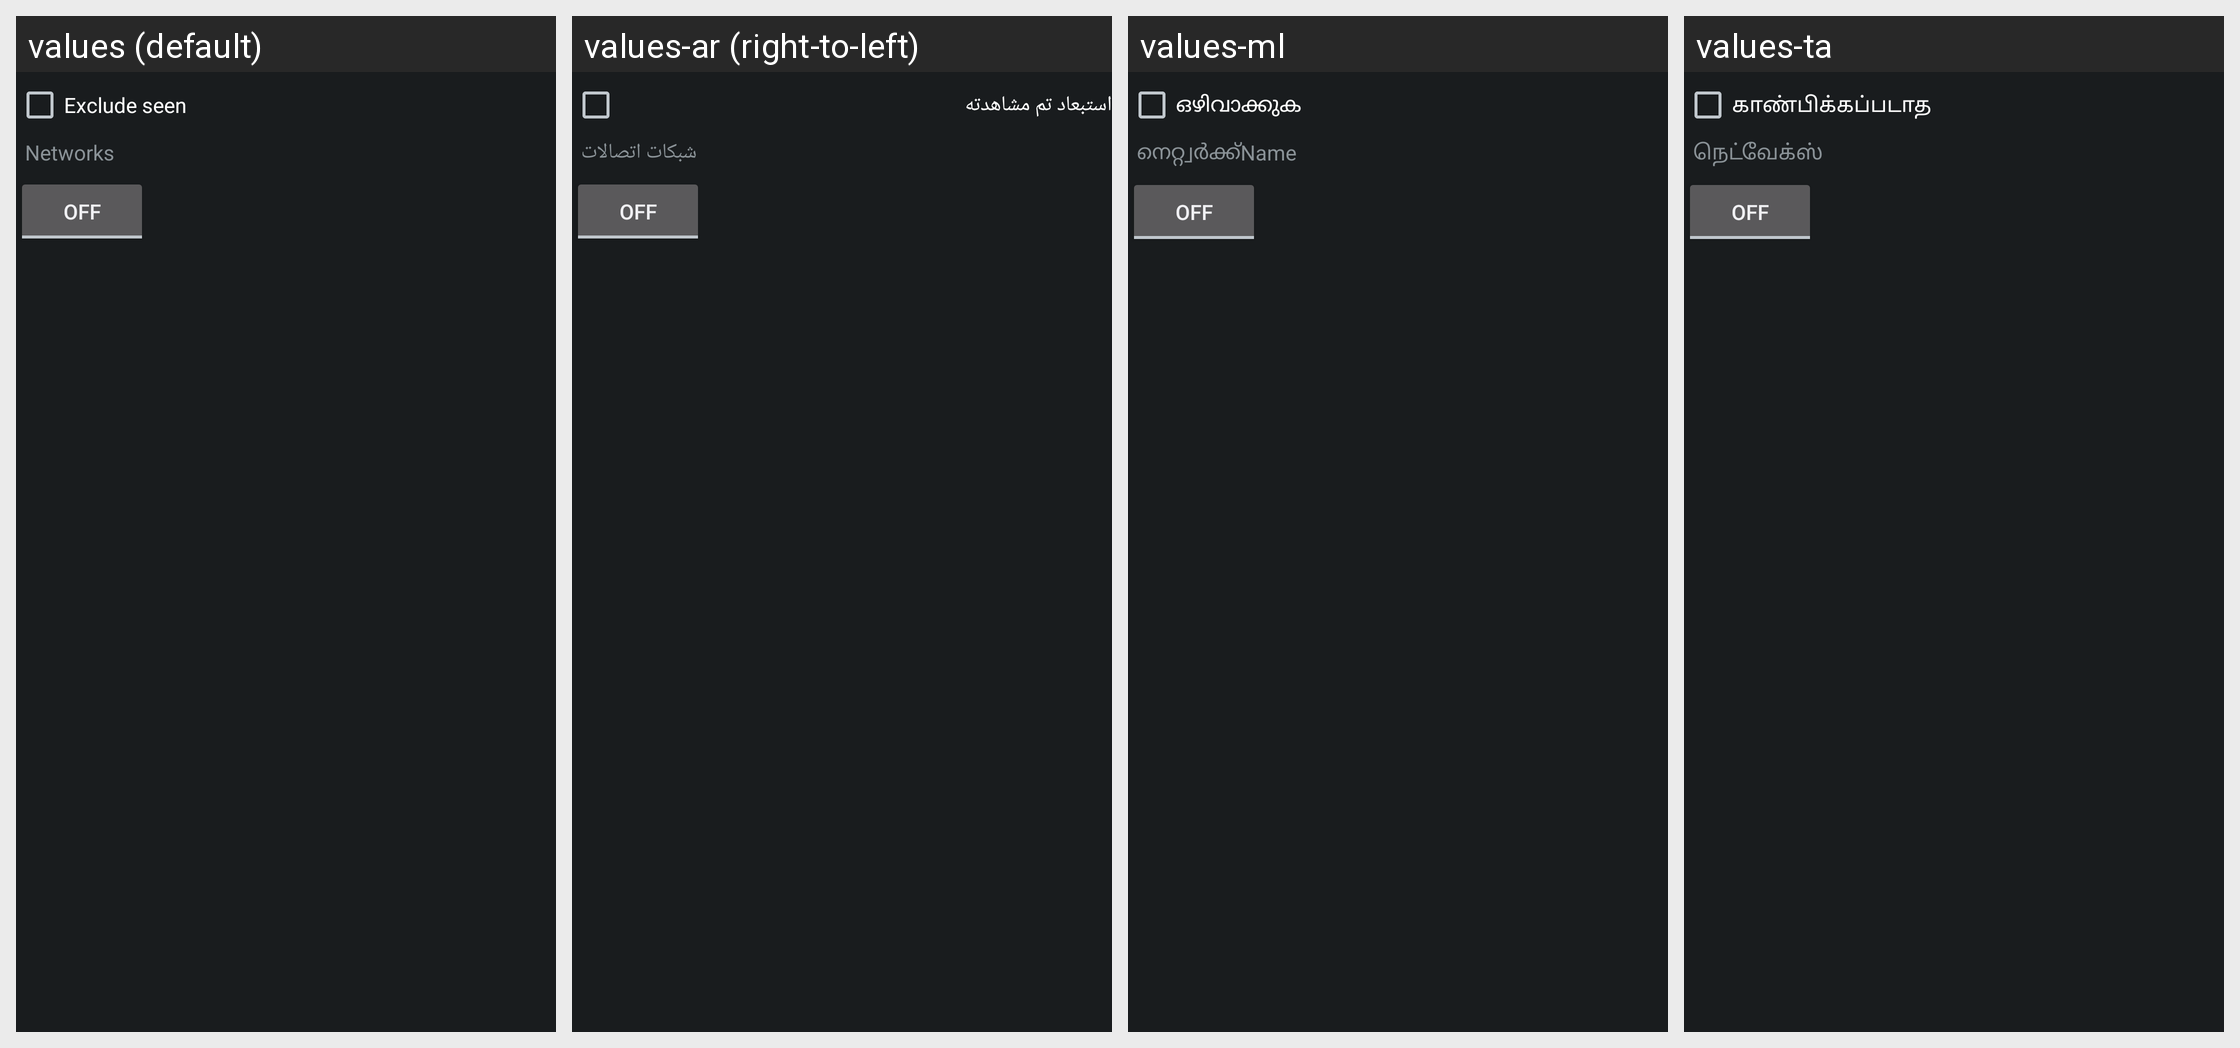

Here is an Android app screen in its default locale and in the app's own translations. Write out the translated-string differences for the strings that appear on this screen.
Android screen res/layout/alert_filter.xml rendered under 4 locales, left to right: values (default), values-ar (right-to-left), values-ml, values-ta. Device: Nexus 5 (rendered at 1080×1920; each locale shown at half size, 540×960, under a caption strip naming it); theme app_theme.
Other locales in the repository, not shown: values-bg, values-bn, values-bs, values-cnr, values-cs, values-cy, values-da, values-de, values-el, values-es, values-et, values-fi, values-fr, values-fr-rCA, values-ga, values-gu, values-he, values-hi, values-hr, values-hu, values-id, values-it, values-ja, values-ko, values-lt, values-lv, values-ms, values-mt, values-nb, values-ne, values-nl, values-pl, values-pt, values-ro, values-ru, values-si, values-sk, values-sl, values-sr, values-sv, values-te, values-th, values-tr, values-uk, values-ur, values-vi, values-zh, values-zh-rTW.
Strings drawn on this screen, with the default value and each locale's value (text and hints the layout hard-codes, and strings that could not be matched under every locale, appear in the picture but are not listed):

menu_exclude_seen
  values: Exclude seen
  values-ar: استبعاد تم مشاهدته
  values-ml: ഒഴിവാക്കുക
  values-ta: காண்பிக்கப்படாத

dialog_networks
  values: Networks
  values-ar: شبكات اتصالات
  values-ml: നെറ്റ്വർക്ക്Name
  values-ta: நெட்வேக்ஸ்
